The GitHub repository hubHarshit/Shopping-Furniture-on-Craigslist-is-easier-now contains a labelled image folder "Data" with 11 categories: bed, chair, entertainment furniture, other furniture, seating furniture, sleeping furniture, storage furniture, table furniture, sofa, swivel chair, table. Examples follow, each with its label.

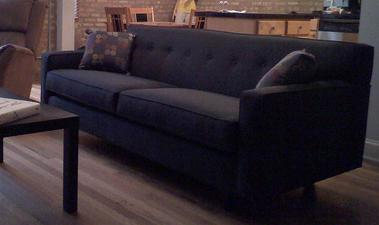
Label: sofa

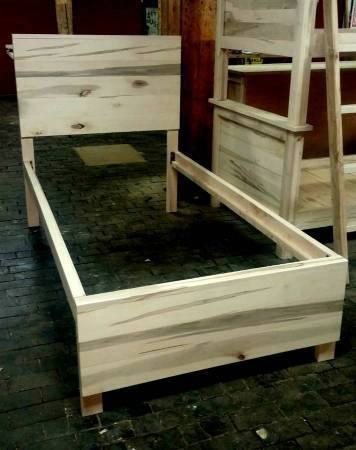
Label: other furniture

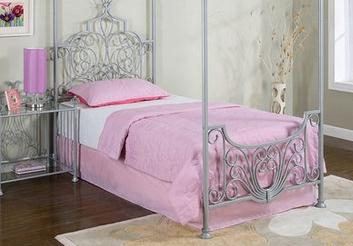
Label: bed

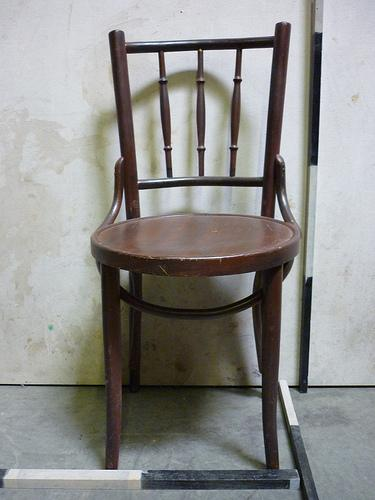
Label: chair

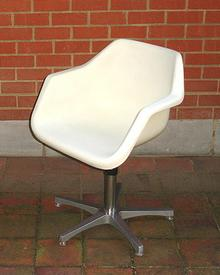
Label: swivel chair

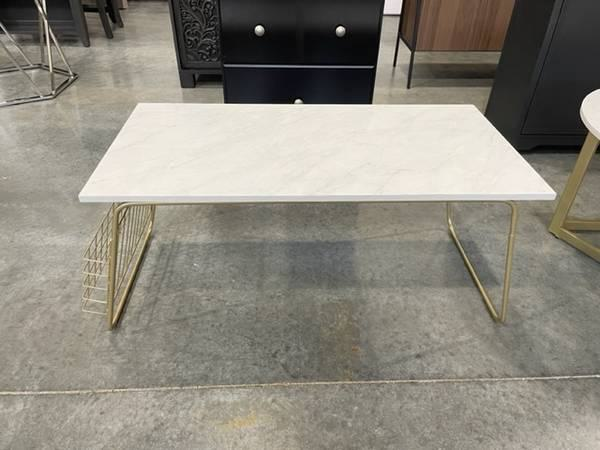
Label: table furniture
